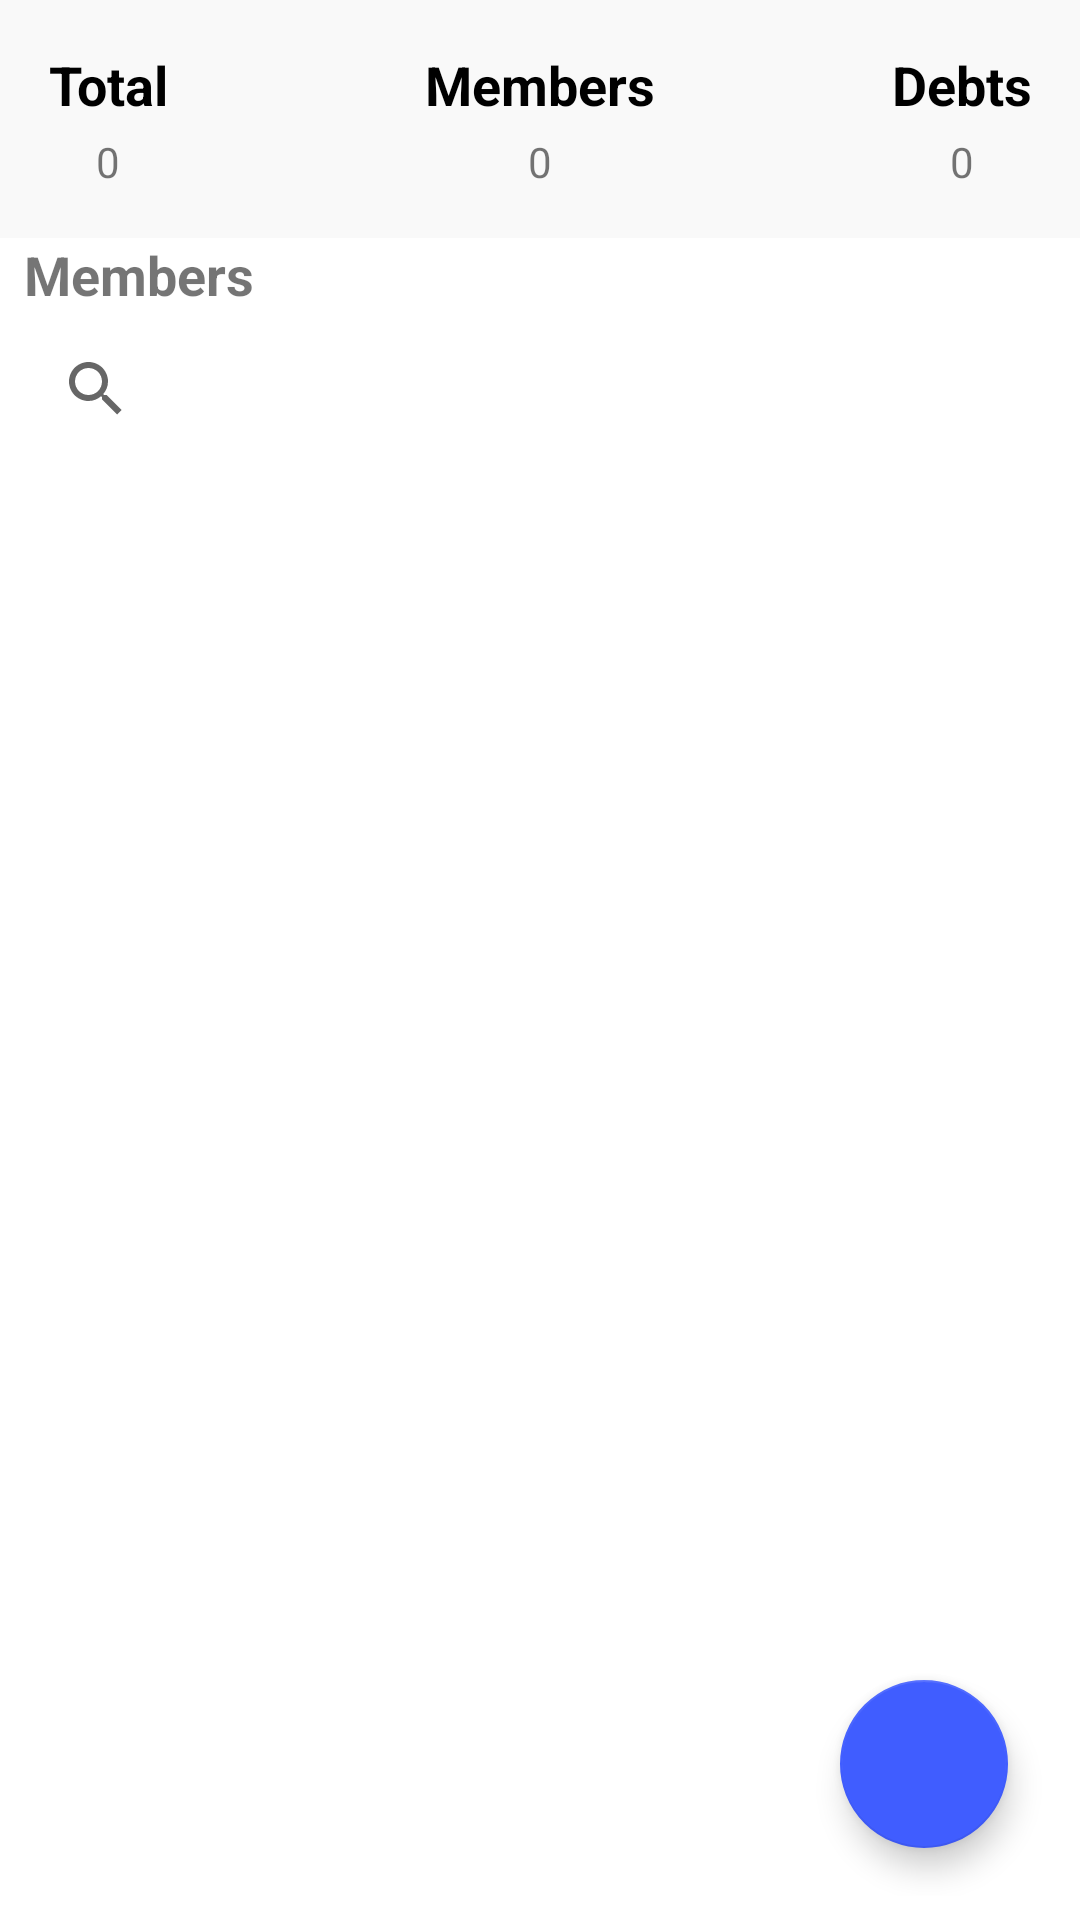

Reconstruct the res/layout file that produces this screen, plus the resources it refers to.
<!-- AndroidManifest.xml: application theme AppTheme -->
<!-- res/layout/activity_home.xml -->
<?xml version="1.0" encoding="utf-8"?>
<android.support.constraint.ConstraintLayout xmlns:android="http://schemas.android.com/apk/res/android"
    xmlns:app="http://schemas.android.com/apk/res-auto"
    xmlns:tools="http://schemas.android.com/tools"
    android:layout_width="match_parent"
    android:layout_height="match_parent"
    android:background="@android:color/background_light"
    tools:context=".Home">

    <RelativeLayout
        android:id="@+id/relativeLayout"
        android:layout_width="match_parent"
        android:layout_height="wrap_content"
        android:background="#f9f9f9"
        android:padding="16dp"
        app:layout_constraintEnd_toEndOf="parent"
        app:layout_constraintHorizontal_bias="1.0"
        app:layout_constraintStart_toStartOf="parent"
        app:layout_constraintTop_toTopOf="parent">

        <LinearLayout
            android:layout_width="wrap_content"
            android:layout_height="wrap_content"
            android:layout_alignParentStart="true"
            android:orientation="vertical">

            <TextView
                android:layout_width="wrap_content"
                android:layout_height="wrap_content"
                android:text="Total"
                android:textAlignment="center"
                android:textColor="#000"
                android:textSize="18sp"
                android:textStyle="bold" />

            <TextView
                android:id="@+id/totAc"
                android:layout_width="wrap_content"
                android:layout_height="wrap_content"
                android:layout_gravity="center_horizontal"
                android:layout_marginTop="4dp"
                android:text="0"
                android:textSize="14sp" />

        </LinearLayout>

        <LinearLayout
            android:layout_width="wrap_content"
            android:layout_height="wrap_content"
            android:layout_centerHorizontal="true"
            android:orientation="vertical">

            <TextView
                android:layout_width="wrap_content"
                android:layout_height="wrap_content"
                android:layout_gravity="center_horizontal"
                android:text="Members"
                android:textColor="#000"
                android:textSize="18sp"
                android:textStyle="bold" />

            <TextView
                android:id="@+id/totMbr"
                android:layout_width="wrap_content"
                android:layout_height="wrap_content"
                android:layout_gravity="center_horizontal"
                android:layout_marginTop="4dp"
                android:text="0"
                android:textAlignment="center"
                android:textSize="14sp" />

        </LinearLayout>

        <LinearLayout
            android:layout_width="wrap_content"
            android:layout_height="wrap_content"
            android:layout_alignParentEnd="true"
            android:orientation="vertical">

            <TextView
                android:layout_width="wrap_content"
                android:layout_height="wrap_content"
                android:layout_gravity="center_horizontal"
                android:text="Debts"
                android:textColor="#000"
                android:textSize="18sp"
                android:textStyle="bold" />

            <TextView
                android:id="@+id/totDebt"
                android:layout_width="wrap_content"
                android:layout_height="wrap_content"
                android:layout_gravity="center_horizontal"
                android:layout_marginTop="4dp"
                android:text="0"
                android:textAlignment="center"
                android:textSize="14sp" />

        </LinearLayout>



    </RelativeLayout>

    <TextView
        android:id="@+id/textView3"
        android:layout_width="0dp"
        android:layout_height="wrap_content"
        android:layout_marginStart="8dp"
        android:layout_marginEnd="8dp"
        android:text="Members"
        android:textSize="18sp"
        android:textStyle="bold"
        app:layout_constraintEnd_toEndOf="parent"
        app:layout_constraintHorizontal_bias="0.0"
        app:layout_constraintStart_toStartOf="parent"
        app:layout_constraintTop_toBottomOf="@+id/relativeLayout" />

    <RelativeLayout
        android:id="@+id/relativeLayout4"
        android:layout_width="0dp"
        android:layout_height="0dp"
        android:layout_marginStart="8dp"
        android:layout_marginTop="8dp"
        android:layout_marginEnd="8dp"
        android:layout_marginBottom="8dp"
        app:layout_constraintBottom_toBottomOf="parent"
        app:layout_constraintEnd_toEndOf="parent"
        app:layout_constraintHorizontal_bias="0.0"
        app:layout_constraintStart_toStartOf="parent"
        app:layout_constraintTop_toBottomOf="@+id/searchView">

        <android.support.v7.widget.RecyclerView
            android:id="@+id/member_list"
            android:layout_width="match_parent"
            android:layout_height="match_parent"
            android:paddingBottom="32dp" />

        <android.support.design.widget.FloatingActionButton
            android:id="@+id/floatingActionButton"
            android:layout_width="wrap_content"
            android:layout_height="wrap_content"
            android:layout_alignParentEnd="true"
            android:layout_alignParentBottom="true"
            android:layout_margin="16dp"
            android:clickable="true"
            android:onClick="makeTransaction"
            app:rippleColor="@color/colorAccent"
            app:srcCompat="@drawable/ic_launcher_foreground" />


    </RelativeLayout>

    <SearchView
        android:id="@+id/searchView"
        android:layout_width="0dp"
        android:layout_height="36dp"
        android:layout_marginStart="8dp"
        android:layout_marginTop="8dp"
        android:layout_marginEnd="8dp"
        app:layout_constraintEnd_toEndOf="parent"
        app:layout_constraintStart_toStartOf="parent"
        app:layout_constraintTop_toBottomOf="@+id/textView3" />

</android.support.constraint.ConstraintLayout>
<!-- resources referenced by this layout -->
<resources>
  <color name="colorAccent">#405dff</color>
  <style name="AppTheme" parent="Theme.AppCompat.Light.DarkActionBar">
          
          <item name="colorPrimary">@color/colorPrimary</item>
          <item name="colorPrimaryDark">@color/colorPrimaryDark</item>
          <item name="colorAccent">@color/colorAccent</item>
      </style>
  <color name="colorPrimary">#0128ff</color>
  <color name="colorPrimaryDark">#15236e</color>
</resources>
